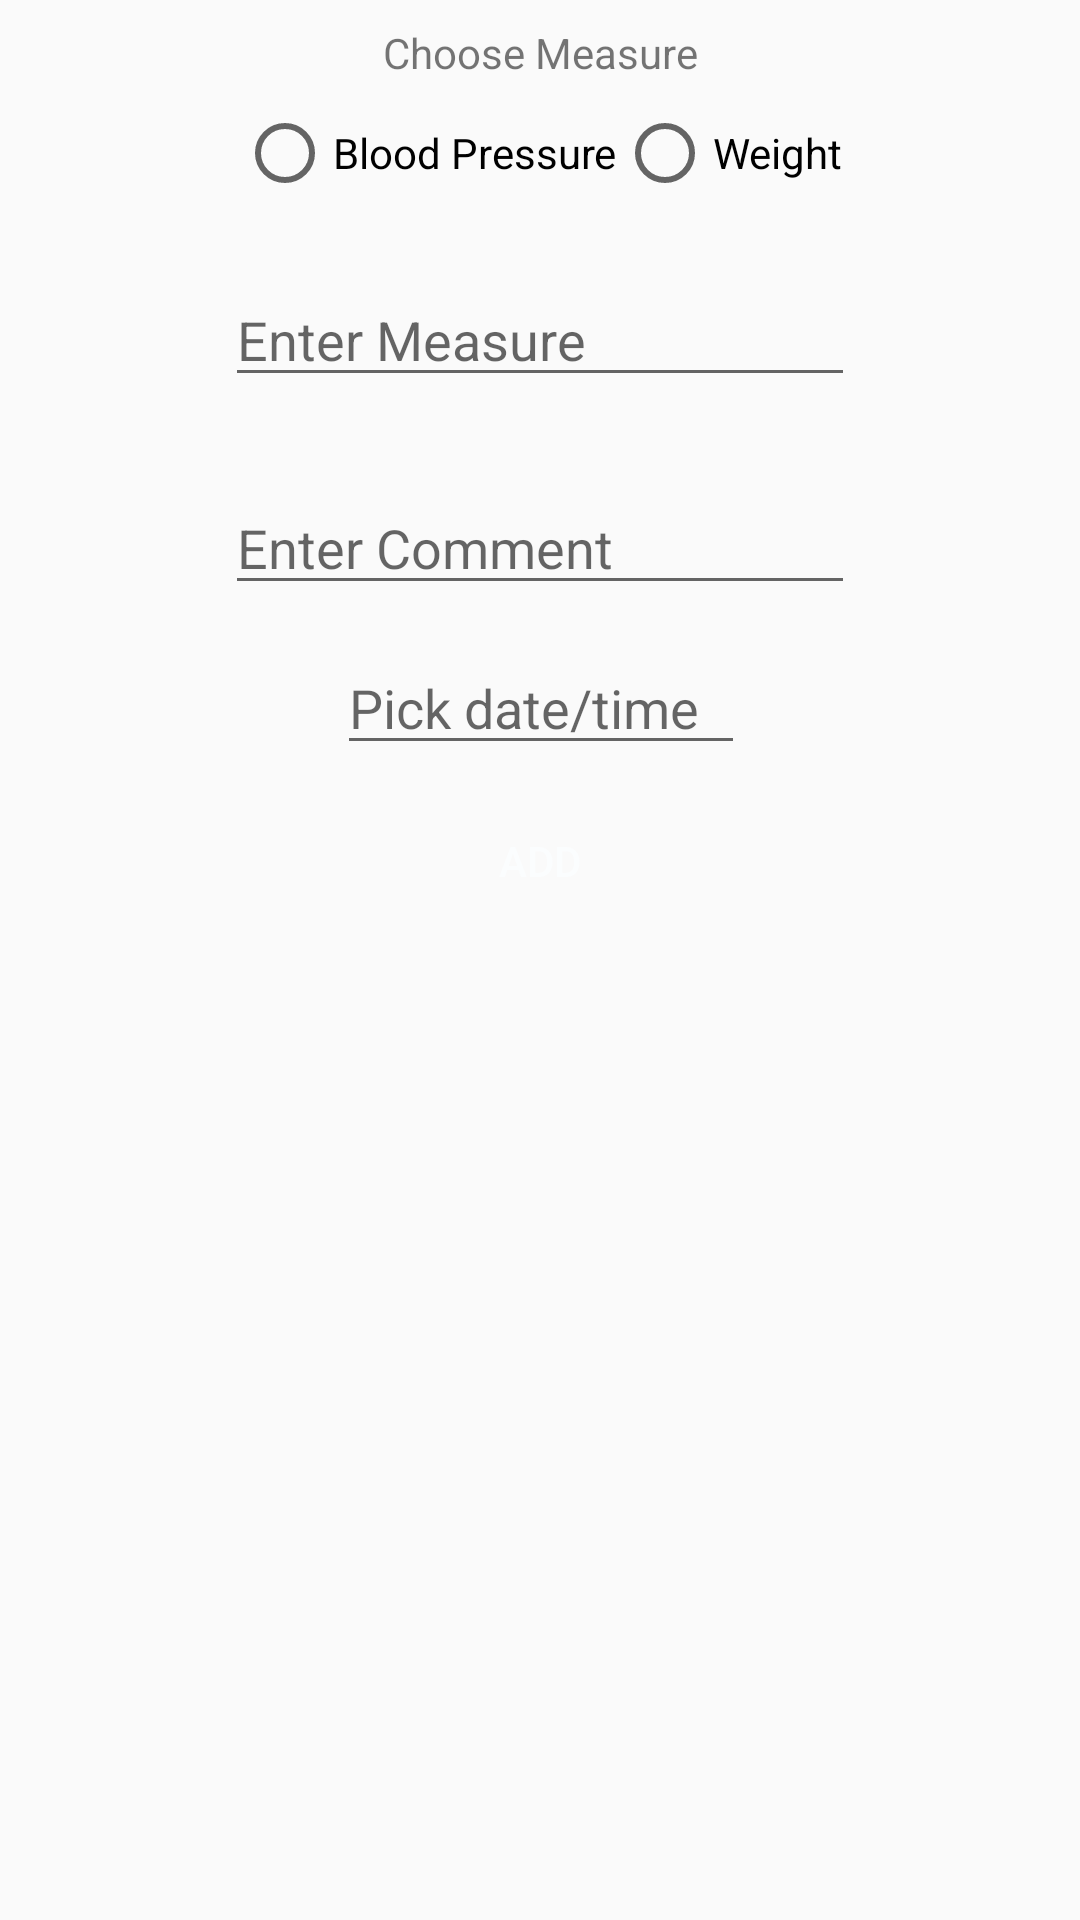

Android layout source for this screen:
<!-- AndroidManifest.xml: application theme AppTheme -->
<!-- res/layout/fragment_add_measure.xml -->
<?xml version="1.0" encoding="utf-8"?>
<ScrollView xmlns:android="http://schemas.android.com/apk/res/android"
    xmlns:app="http://schemas.android.com/apk/res-auto"
    xmlns:tools="http://schemas.android.com/tools"
    android:layout_width="match_parent"
    android:layout_height="match_parent">

    <LinearLayout
        android:layout_width="match_parent"
        android:layout_height="wrap_content"
        android:orientation="vertical">

        <android.support.constraint.ConstraintLayout
            android:layout_width="match_parent"
            android:layout_height="wrap_content"
            tools:context=".fragments.AddMeasureFragment">


            <RadioGroup
                android:id="@+id/rg_measure"
                android:layout_width="wrap_content"
                android:layout_height="wrap_content"
                android:layout_marginEnd="8dp"
                android:layout_marginStart="8dp"
                android:layout_marginTop="8dp"
                android:orientation="horizontal"
                app:layout_constraintEnd_toEndOf="parent"
                app:layout_constraintStart_toStartOf="parent"
                app:layout_constraintTop_toBottomOf="@+id/textView5">

                <RadioButton
                    android:id="@+id/rb_add_measure_blood"
                    android:layout_width="wrap_content"
                    android:layout_height="wrap_content"
                    android:layout_weight="1"
                    android:text="@string/blood_pressure" />

                <RadioButton
                    android:id="@+id/rb_add_measure_weight"
                    android:layout_width="wrap_content"
                    android:layout_height="wrap_content"
                    android:layout_weight="1"
                    android:text="@string/weight" />

            </RadioGroup>

            <TextView
                android:id="@+id/textView5"
                android:layout_width="wrap_content"
                android:layout_height="wrap_content"
                android:layout_marginEnd="8dp"
                android:layout_marginStart="8dp"
                android:layout_marginTop="8dp"
                android:text="@string/choose_measure"
                app:layout_constraintEnd_toEndOf="parent"
                app:layout_constraintStart_toStartOf="parent"
                app:layout_constraintTop_toTopOf="parent" />

            <EditText
                android:id="@+id/et_add_measure_val"
                android:layout_width="wrap_content"
                android:layout_height="wrap_content"
                android:layout_marginEnd="8dp"
                android:layout_marginStart="8dp"
                android:layout_marginTop="24dp"
                android:ems="10"
                android:hint="@string/enter_measure"
                android:inputType="textUri|number|numberDecimal"
                app:layout_constraintEnd_toEndOf="@+id/rg_measure"
                app:layout_constraintStart_toStartOf="@+id/rg_measure"
                app:layout_constraintTop_toBottomOf="@+id/rg_measure" />

            <EditText
                android:id="@+id/et_add_measure_comment"
                android:layout_width="wrap_content"
                android:layout_height="wrap_content"
                android:layout_marginEnd="8dp"
                android:layout_marginTop="28dp"
                android:ems="10"
                android:hint="@string/enter_comment"
                android:inputType="textMultiLine"
                app:layout_constraintEnd_toEndOf="@+id/et_add_measure_val"
                app:layout_constraintHorizontal_bias="0.0"
                app:layout_constraintStart_toStartOf="@+id/et_add_measure_val"
                app:layout_constraintTop_toBottomOf="@+id/et_add_measure_val" />

            <EditText
                android:id="@+id/et_measure_date"
                android:layout_width="136dp"
                android:layout_height="wrap_content"
                android:layout_marginEnd="8dp"
                android:layout_marginStart="8dp"
                android:layout_marginTop="12dp"
                android:clickable="true"
                android:cursorVisible="false"
                android:ems="10"
                android:focusableInTouchMode="false"
                android:hint="@string/pick_a_time"
                app:layout_constraintEnd_toEndOf="@+id/et_add_measure_comment"
                app:layout_constraintHorizontal_bias="0.508"
                app:layout_constraintStart_toStartOf="@+id/et_add_measure_comment"
                app:layout_constraintTop_toBottomOf="@+id/et_add_measure_comment" />


        </android.support.constraint.ConstraintLayout>
        <Button
            android:id="@+id/bt_add_measure"
            android:layout_width="match_parent"
            android:layout_height="wrap_content"
            android:layout_margin="8dp"
            android:layout_marginBottom="8dp"
            android:layout_marginEnd="8dp"
            android:layout_marginStart="8dp"
            android:background="@color/accent"
            android:text="@string/add"
            android:textColor="@color/white"
            app:layout_constraintBottom_toBottomOf="parent"
            app:layout_constraintEnd_toEndOf="parent"
            app:layout_constraintStart_toStartOf="parent" />
    </LinearLayout>
</ScrollView>
<!-- resources referenced by this layout -->
<resources>
  <color name="white">#fbfdfe </color>
  <string name="add">Add</string>
  <string name="blood_pressure">Blood Pressure</string>
  <string name="choose_measure">Choose Measure</string>
  <string name="enter_comment">Enter Comment</string>
  <string name="enter_measure">Enter Measure</string>
  <string name="pick_a_time">Pick date/time</string>
  <string name="weight">Weight</string>
  <style name="AppTheme" parent="Theme.AppCompat.Light.NoActionBar">
          
          <item name="colorPrimary">@color/colorPrimary</item>
          <item name="colorPrimaryDark">@color/colorPrimaryDark</item>
          <item name="colorAccent">@color/colorAccent</item>
          <item name="drawerArrowStyle">@style/DrawerArrowStyle</item>
          <item name="cardViewStyle">@style/CardView</item>
      </style>
  <color name="colorPrimary">#78c4f5</color>
  <color name="colorPrimaryDark">#71beee </color>
  <color name="colorAccent">#03A9F4</color>
  <style name="DrawerArrowStyle" parent="Widget.AppCompat.DrawerArrowToggle">
          <item name="color">@color/white</item>
      </style>
</resources>
